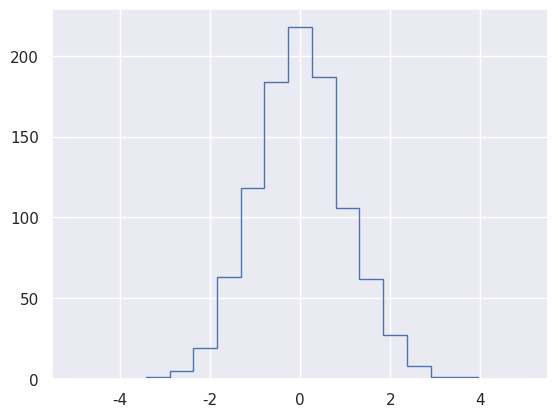

Write the Python code that produced this figure.
# 資料裝箱(Binning Data)

import numpy as np
import matplotlib.pyplot as plt
import seaborn as sns
sns.set()

# 假如有1000個值想要很快的找出他們分別落在陣列中的哪個箱子
# 使用ufunc.at
np.random.seed(42)
x = np.random.randn(1000)

# 手動計算直方圖
bins = np.linspace(-5, 5, 20)
counts = np.zeros_like(bins)
# 對每一個x找到適合的箱子
i = np.searchsorted(bins, x)
# 對著個箱子每一個加1
np.add.at(counts, i, 1)

# 把結果畫出來
# plt.plot(bins, counts, drawstyle = 'steps')
plt.hist(x, bins, histtype = 'step')
plt.show()